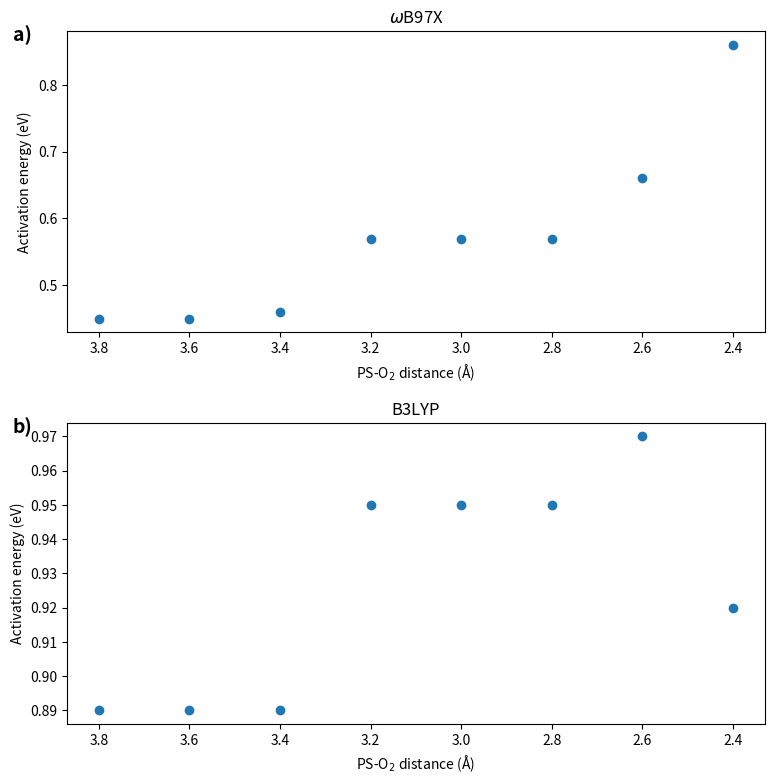
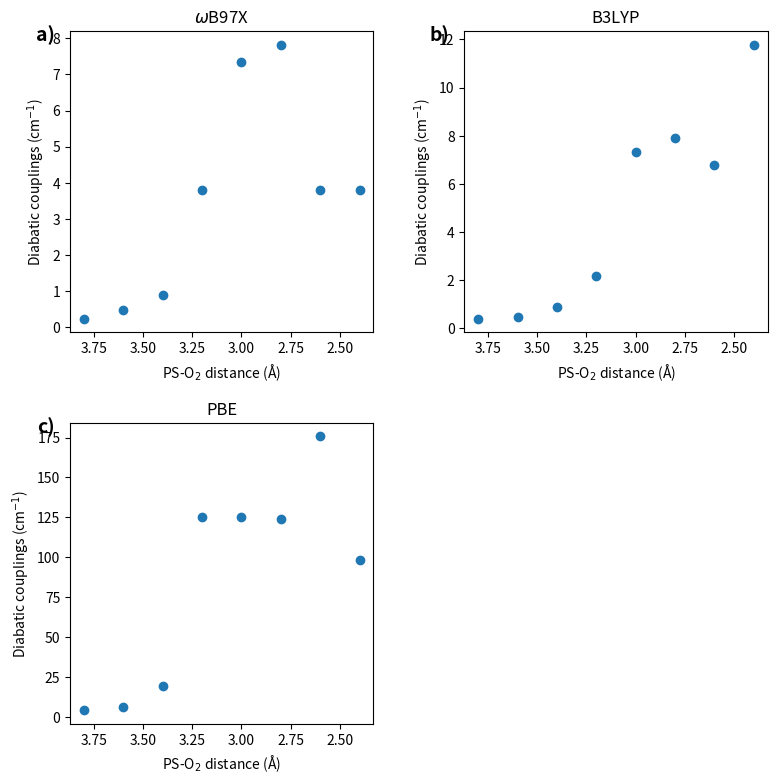
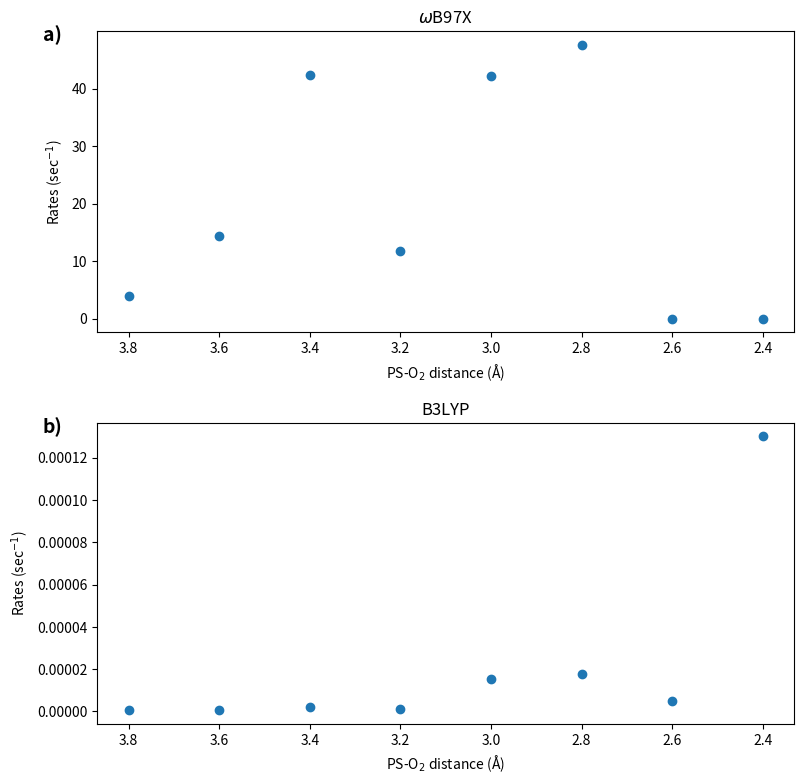
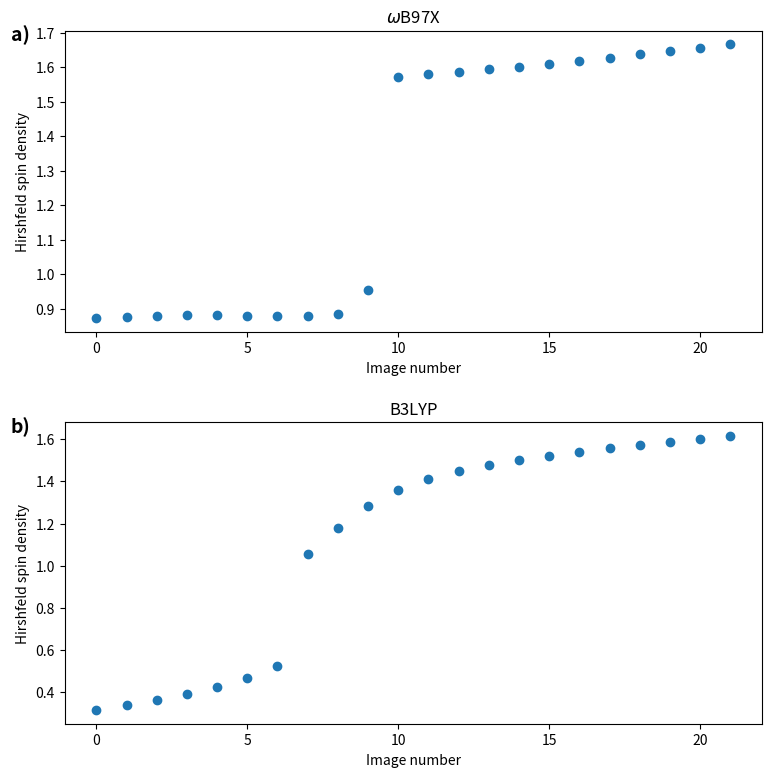
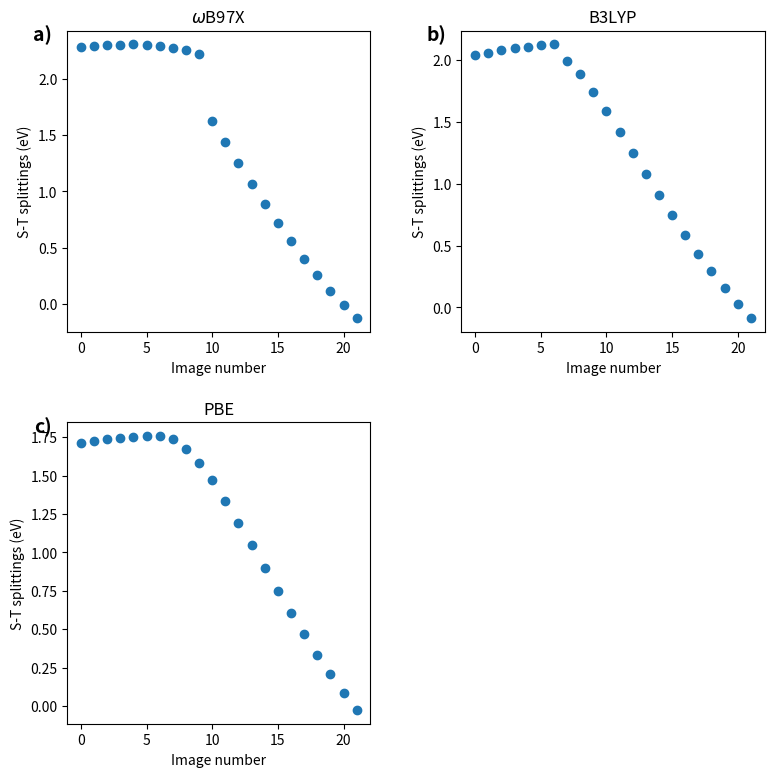
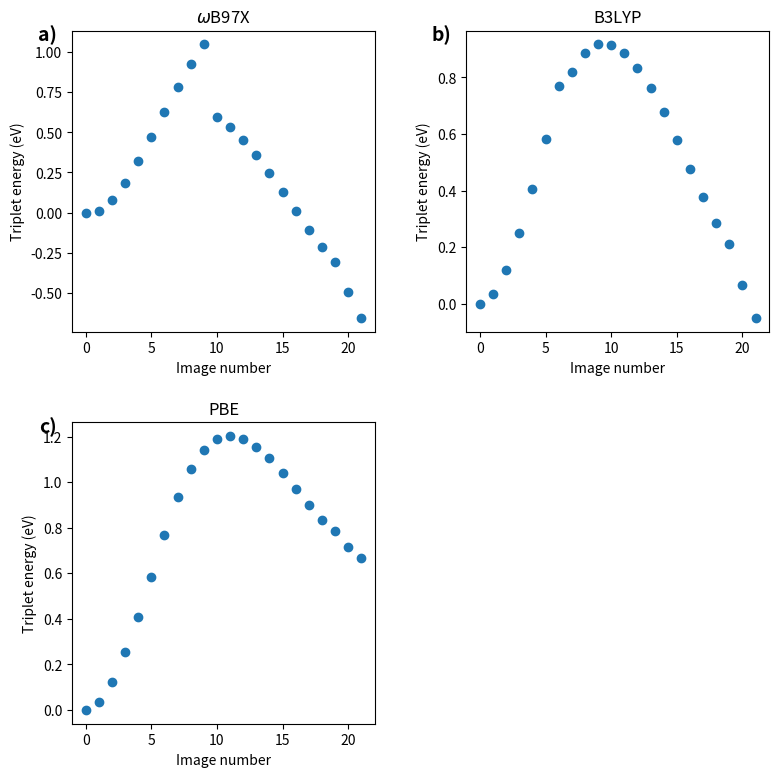

Generate these figures, in order, with matplotlib:
"""Create the classical computational chemistry plots from the notebooks.

Each function below contains the plotting logic from the notebook with the
matching name.
"""

import matplotlib as mpl
import matplotlib.pyplot as plt
import string


COLOURS = {
    "pumpkin": "#E69F00",
    "aqua": "#56B4E9",
    "green": "#009E73",
    "yellow": "#F0E442",
    "navy": "#0072B2",
    "orange": "#D55E00",
    "pink": "#CC79A7",
    "black": "#000000",
}

DISTANCES = (3.8, 3.6, 3.4, 3.2, 3.0, 2.8, 2.6, 2.4)
IMAGE_NUMBERS = tuple(range(22))

mpl.rcParams["pdf.fonttype"] = 42


def _add_subplot_labels(axes) -> None:
    """Add the letter labels used by the notebooks to each subplot."""
    for axis, label in zip(axes.flat, string.ascii_lowercase):
        axis.text(
            -0.05,
            1.02,
            f"{label})",
            transform=axis.transAxes,
            fontsize=14,
            fontweight="bold",
            va="top",
            ha="right",
        )


def plot_activation_energies():
    """Create and save the activation-energy plot."""


    fig = plt.figure(figsize=(9, 9))
    gs = fig.add_gridspec(2, 1, hspace=0.3, wspace=0.3)
    ax = gs.subplots()

    y1 = (0.45, 0.45, 0.46, 0.57, 0.57, 0.57, 0.66, 0.86)
    y2 = (0.89, 0.89, 0.89, 0.95, 0.95, 0.95, 0.97, 0.92)

    ax[0].set(
        xlabel=r"PS-O$_2$ distance (Å)",
        ylabel="Activation energy (eV)",
        title=r"$\omega$B97X",
    )
    ax[1].set(
        xlabel=r"PS-O$_2$ distance (Å)",
        ylabel="Activation energy (eV)",
        title="B3LYP",
    )

    ax[0].invert_xaxis()
    ax[1].invert_xaxis()
    ax[0].scatter(DISTANCES, y1)
    ax[1].scatter(DISTANCES, y2)
    _add_subplot_labels(ax)
    fig.savefig("activation_energies.pdf")
    return fig


def plot_diabatic_coupl():
    """Create and save the diabatic-couplings plot."""


    fig = plt.figure(figsize=(9, 9))
    gs = fig.add_gridspec(2, 2, hspace=0.3, wspace=0.3)
    ax = gs.subplots()

    y1 = (0.24, 0.48, 0.89, 3.79, 7.34, 7.82, 3.79, 3.79)
    y2 = (0.40, 0.48, 0.89, 2.18, 7.34, 7.90, 6.78, 11.78)
    y3 = (4.19, 6.13, 19.60, 125.18, 125.10, 124.29, 175.67, 98.16)

    ax[0, 0].set(
        xlabel=r"PS-O$_2$ distance (Å)",
        ylabel=r"Diabatic couplings (cm$^{-1}$)",
        title=r"$\omega$B97X",
    )
    ax[0, 1].set(
        xlabel=r"PS-O$_2$ distance (Å)",
        ylabel=r"Diabatic couplings (cm$^{-1}$)",
        title="B3LYP",
    )
    ax[1, 0].set(
        xlabel=r"PS-O$_2$ distance (Å)",
        ylabel=r"Diabatic couplings (cm$^{-1}$)",
        title="PBE",
    )

    ax[0, 0].invert_xaxis()
    ax[0, 1].invert_xaxis()
    ax[1, 0].invert_xaxis()
    ax[0, 0].scatter(DISTANCES, y1)
    ax[0, 1].scatter(DISTANCES, y2)
    ax[1, 0].scatter(DISTANCES, y3)
    ax[1, 1].remove()
    _add_subplot_labels(ax)
    fig.savefig("diabatic_couplings.pdf")
    return fig


def plot_rates():
    """Create and save the rates plot."""

    fig = plt.figure(figsize=(9, 9))
    gs = fig.add_gridspec(2, 1, hspace=0.3, wspace=0.3)
    ax = gs.subplots()

    y1 = (3.86, 14.3, 42.3, 11.7, 42.2, 47.6, 0.0329, 0.00022)
    y2 = (5.03e-07, 6.77e-07, 2.03e-06, 1.38e-06, 1.53e-05, 1.76e-05, 4.93e-06, 1.30e-04)

    ax[0].set(
        xlabel=r"PS-O$_2$ distance (Å)",
        ylabel=r"Rates (sec$^{-1}$)",
        title=r"$\omega$B97X",
    )
    ax[1].set(
        xlabel=r"PS-O$_2$ distance (Å)",
        ylabel=r"Rates (sec$^{-1}$)",
        title="B3LYP",
    )

    ax[0].invert_xaxis()
    ax[1].invert_xaxis()
    ax[0].scatter(DISTANCES, y1)
    ax[1].scatter(DISTANCES, y2)
    _add_subplot_labels(ax)
    fig.savefig("rates.pdf")
    return fig


def plot_spin_images():
    """Create and save the Hirshfeld spin-density plot."""


    fig = plt.figure(figsize=(9, 9))
    gs = fig.add_gridspec(2, 1, hspace=0.3, wspace=0.3)
    ax = gs.subplots()

    y1 = (
        0.872,
        0.8762,
        0.8793,
        0.8812,
        0.8813,
        0.8797,
        0.8777,
        0.8774,
        0.884,
        0.9546,
        1.5728,
        1.5794,
        1.5864,
        1.5939,
        1.6019,
        1.6103,
        1.619,
        1.6281,
        1.6374,
        1.647,
        1.6566,
        1.6662,
    )
    y2 = (
        0.3152,
        0.338,
        0.3634,
        0.392,
        0.4253,
        0.4655,
        0.5262,
        1.0556,
        1.1795,
        1.2854,
        1.3588,
        1.41,
        1.4479,
        1.4776,
        1.5019,
        1.5228,
        1.5412,
        1.5579,
        1.5734,
        1.588,
        1.6018,
        1.6148,
    )

    ax[0].set(
        xlabel="Image number",
        ylabel="Hirshfeld spin density",
        title=r"$\omega$B97X",
    )
    ax[1].set(
        xlabel="Image number",
        ylabel="Hirshfeld spin density",
        title="B3LYP",
    )

    ax[0].scatter(IMAGE_NUMBERS, y1)
    ax[1].scatter(IMAGE_NUMBERS, y2)
    _add_subplot_labels(ax)
    fig.savefig("spin_images.pdf")
    return fig


def plot_splittings():
    """Create and save the singlet-triplet splitting plot."""

    fig = plt.figure(figsize=(9, 9))
    gs = fig.add_gridspec(2, 2, hspace=0.3, wspace=0.3)
    ax = gs.subplots()

    y1 = (
        2.288,
        2.296,
        2.303,
        2.308,
        2.309,
        2.305,
        2.294,
        2.277,
        2.255,
        2.220,
        1.626,
        1.438,
        1.252,
        1.070,
        0.892,
        0.721,
        0.557,
        0.402,
        0.255,
        0.117,
        -0.011,
        -0.129,
    )
    y2 = (
        2.042,
        2.061,
        2.080,
        2.097,
        2.112,
        2.124,
        2.129,
        1.998,
        1.886,
        1.746,
        1.589,
        1.423,
        1.252,
        1.081,
        0.912,
        0.747,
        0.588,
        0.436,
        0.292,
        0.156,
        0.029,
        -0.088,
    )
    y3 = (
        1.711,
        1.724,
        1.736,
        1.746,
        1.754,
        1.758,
        1.758,
        1.737,
        1.676,
        1.586,
        1.469,
        1.336,
        1.194,
        1.047,
        0.899,
        0.751,
        0.607,
        0.467,
        0.332,
        0.205,
        0.085,
        -0.027,
    )

    ax[0, 0].set(
        xlabel="Image number",
        ylabel="S-T splittings (eV)",
        title=r"$\omega$B97X",
    )
    ax[0, 1].set(
        xlabel="Image number",
        ylabel="S-T splittings (eV)",
        title="B3LYP",
    )
    ax[1, 0].set(
        xlabel="Image number",
        ylabel="S-T splittings (eV)",
        title="PBE",
    )

    ax[0, 0].scatter(IMAGE_NUMBERS, y1)
    ax[0, 1].scatter(IMAGE_NUMBERS, y2)
    ax[1, 0].scatter(IMAGE_NUMBERS, y3)
    ax[1, 1].remove()
    _add_subplot_labels(ax)
    fig.savefig("T_S_splittings.pdf")
    return fig


def plot_triplet_energies():
    """Create and save the triplet-energy plot."""


    fig = plt.figure(figsize=(9, 9))
    gs = fig.add_gridspec(2, 2, hspace=0.3, wspace=0.3)
    ax = gs.subplots()

    y1 = (
        0.000,
        0.011,
        0.077,
        0.184,
        0.319,
        0.470,
        0.627,
        0.783,
        0.928,
        1.049,
        0.598,
        0.534,
        0.454,
        0.357,
        0.249,
        0.131,
        0.010,
        -0.109,
        -0.217,
        -0.310,
        -0.495,
        -0.660,
    )
    y2 = (
        0.000,
        0.033,
        0.120,
        0.249,
        0.407,
        0.584,
        0.769,
        0.821,
        0.888,
        0.917,
        0.915,
        0.885,
        0.834,
        0.763,
        0.677,
        0.580,
        0.478,
        0.377,
        0.286,
        0.210,
        0.067,
        -0.052,
    )
    y3 = (
        0.000,
        0.037,
        0.125,
        0.253,
        0.410,
        0.584,
        0.767,
        0.934,
        1.057,
        1.143,
        1.189,
        1.202,
        1.190,
        1.156,
        1.105,
        1.041,
        0.970,
        0.899,
        0.836,
        0.787,
        0.714,
        0.667,
    )

    ax[0, 0].set(
        xlabel="Image number",
        ylabel="Triplet energy (eV)",
        title=r"$\omega$B97X",
    )
    ax[0, 1].set(
        xlabel="Image number",
        ylabel="Triplet energy (eV)",
        title="B3LYP",
    )
    ax[1, 0].set(
        xlabel="Image number",
        ylabel="Triplet energy (eV)",
        title="PBE",
    )

    ax[0, 0].scatter(IMAGE_NUMBERS, y1)
    ax[0, 1].scatter(IMAGE_NUMBERS, y2)
    ax[1, 0].scatter(IMAGE_NUMBERS, y3)
    ax[1, 1].remove()
    _add_subplot_labels(ax)
    fig.savefig("triplet_energies.pdf")
    return fig


if __name__ == "__main__":
    plot_activation_energies()
    plot_diabatic_coupl()
    plot_rates()
    plot_spin_images()
    plot_splittings()
    plot_triplet_energies()
